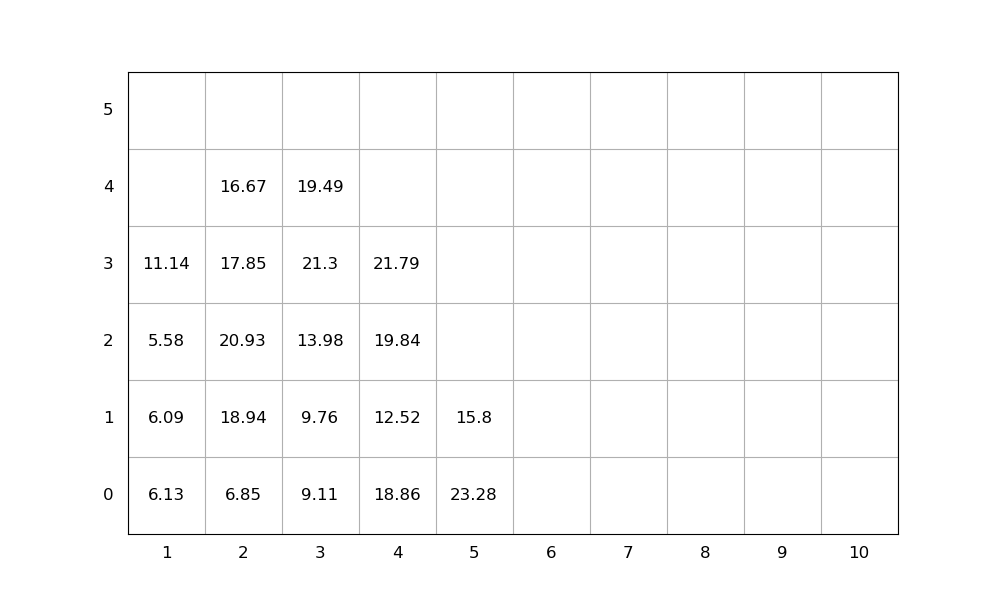

The data file committed next to this chart (first rows):
idx, loc_x, loc_y, loc_z, weight, group, score, seq, emerg, reloc, size(ft)
1, 2, 0, 0, 6.85, 0, 6.85, 1, 0, 0, 20
2, 2, 0, 1, 18.94, 0, 18.94, 2, 0, 1.0, 20
3, 2, 0, 2, 20.93, 0, 20.93, 3, 0, 1.0, 20
4, 5, 0, 0, 23.28, 0, 23.28, 4, 0, 1.0, 20
5, 2, 0, 3, 17.85, 0, 17.85, 5, 0, 1.0, 20
6, 4, 0, 0, 18.86, 0, 18.86, 6, 0, 1.0, 20
7, 4, 0, 1, 12.52, 0, 12.52, 7, 0, 1.0, 20
8, 3, 0, 0, 9.11, 0, 9.11, 8, 0, 1.0, 20
9, 1, 0, 0, 6.13, 0, 6.13, 9, 0, 1.0, 20
10, 4, 0, 2, 19.84, 0, 19.84, 10, 0, 1.0, 20
11, 4, 0, 3, 21.79, 0, 21.79, 11, 0, 1.0, 20
12, 2, 0, 4, 16.67, 0, 16.67, 12, 0, 1.0, 20
13, 1, 0, 1, 6.09, 0, 6.09, 13, 0, 1.0, 20
14, 3, 0, 1, 9.76, 0, 9.76, 14, 0, 1.0, 20
15, 1, 0, 2, 5.58, 0, 5.58, 15, 0, 1.0, 20
16, 3, 0, 2, 13.98, 0, 13.98, 16, 0, 1.0, 20
17, 3, 0, 3, 21.3, 0, 21.3, 17, 0, 1.0, 20
18, 1, 0, 3, 11.14, 0, 11.14, 18, 0, 1.0, 20
19, 5, 0, 1, 15.8, 0, 15.8, 19, 0, 1.0, 20
20, 3, 0, 4, 19.49, 0, 19.49, 20, 0, 1.0, 20
